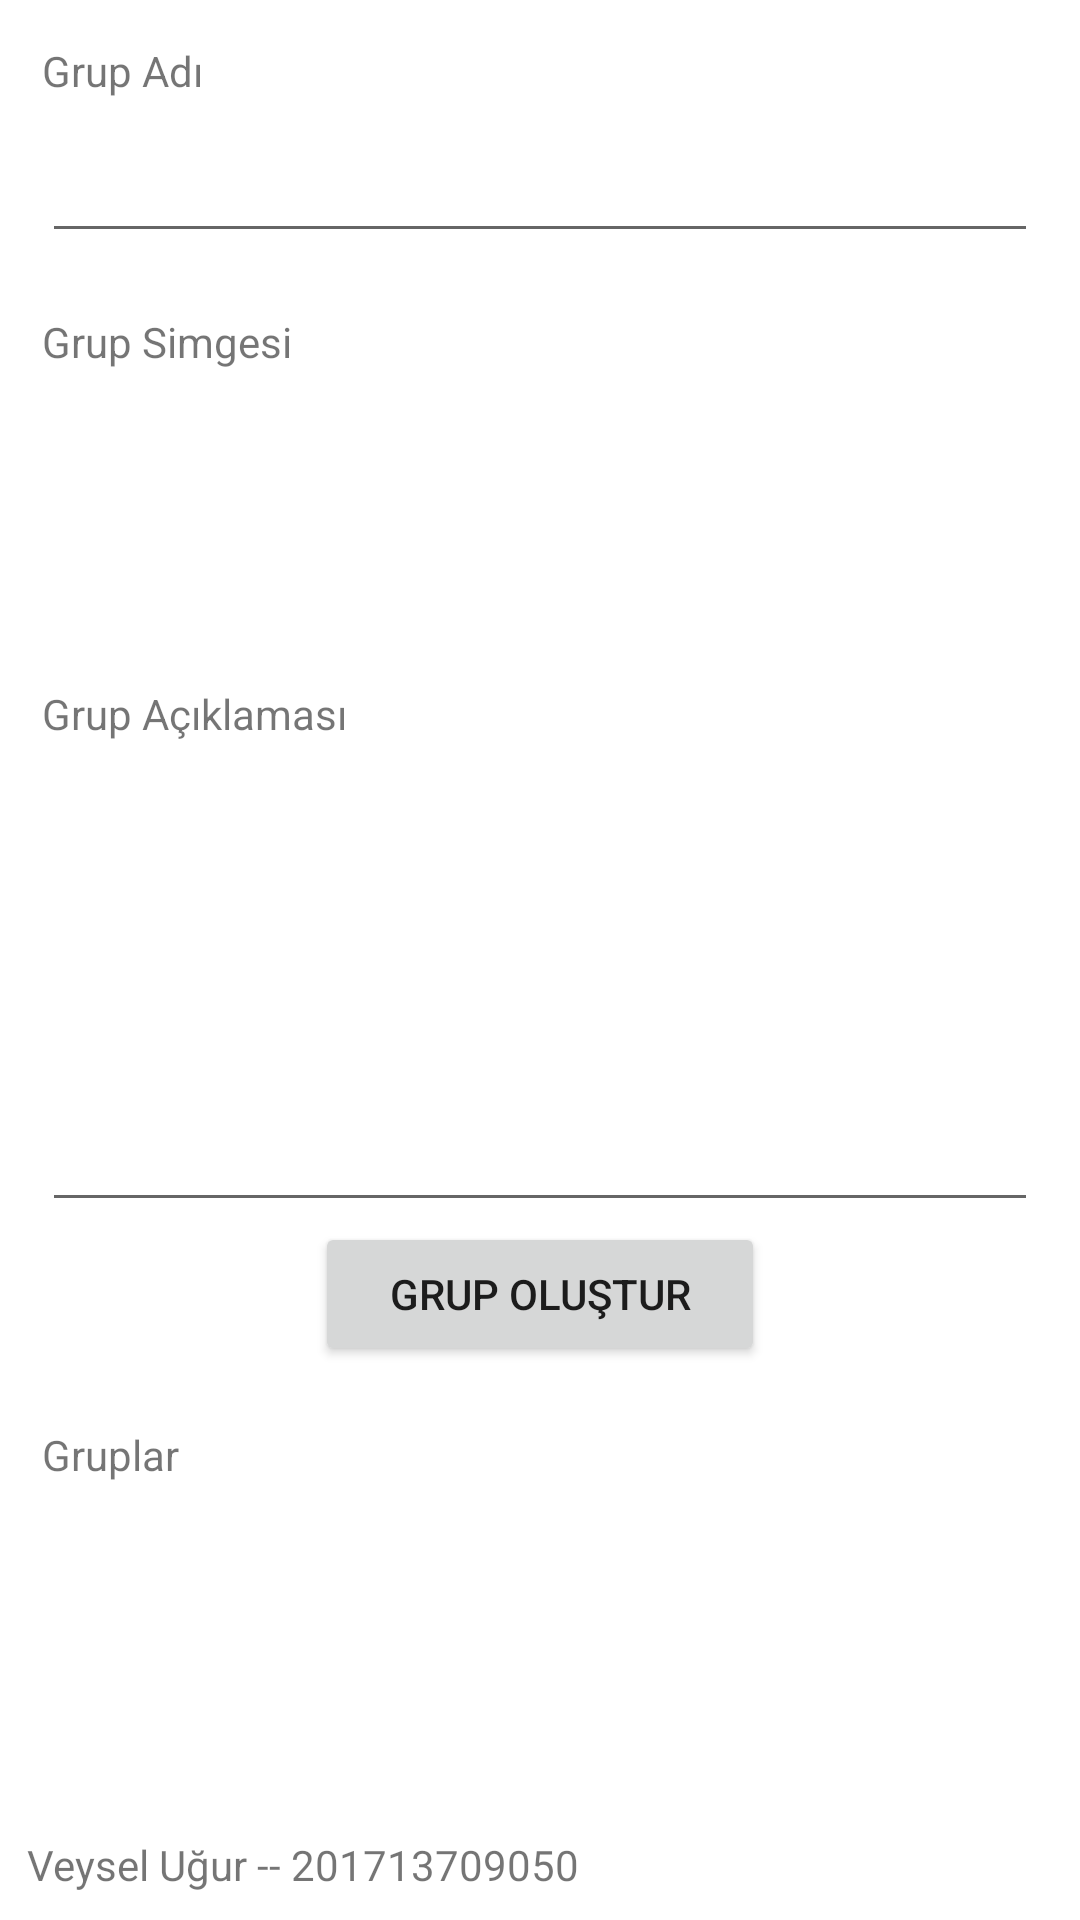

Reconstruct the res/layout file that produces this screen, plus the resources it refers to.
<!-- AndroidManifest.xml: application theme Theme.GrupSmsUygulamasi -->
<!-- res/layout/fragment_grup_olustur.xml -->
<?xml version="1.0" encoding="utf-8"?>
<FrameLayout xmlns:android="http://schemas.android.com/apk/res/android"
    xmlns:app="http://schemas.android.com/apk/res-auto"
    xmlns:tools="http://schemas.android.com/tools"
    android:layout_width="match_parent"
    android:layout_height="match_parent"
    android:layout_marginTop="10dp"
    tools:context=".ui.GrupOlustur.grupOlusturFragment">

    <LinearLayout
        android:layout_width="match_parent"
        android:layout_height="match_parent"
        android:orientation="vertical">

        <LinearLayout
            android:layout_width="match_parent"
            android:layout_height="150dp"
            android:layout_weight="1"
            android:orientation="vertical"
            android:padding="14dp">

            <TextView
                android:id="@+id/textView6"
                android:layout_width="match_parent"
                android:layout_height="wrap_content"
                android:text="Grup Adı" />

            <EditText
                android:id="@+id/grupAdiId"
                android:layout_width="match_parent"
                android:layout_height="wrap_content"
                android:layout_marginTop="10dp"
                android:ems="10"
                android:inputType="text" />

            <TextView
                android:id="@+id/textView7"
                android:layout_width="match_parent"
                android:layout_height="wrap_content"
                android:layout_marginTop="20dp"
                android:text="Grup Simgesi" />

            <ImageView
                android:id="@+id/grupSimgeId"
                android:layout_width="75dp"
                android:layout_height="75dp"
                android:layout_marginTop="10dp"
                android:src="@drawable/grup" />

            <TextView
                android:id="@+id/textView8"
                android:layout_width="match_parent"
                android:layout_height="wrap_content"
                android:layout_marginTop="20dp"
                android:text="Grup Açıklaması" />

            <EditText
                android:id="@+id/grupAciklamaId"
                android:layout_width="match_parent"
                android:layout_height="150dp"
                android:layout_marginTop="10dp"
                android:ems="10"
                android:gravity="top|left"
                android:inputType="textMultiLine"
                android:rotationX="0"
                android:textStyle="bold" />

            <Button
                android:id="@+id/grupOlustur_Id"
                android:layout_width="150dp"
                android:layout_height="wrap_content"
                android:layout_gravity="center"
                android:text="Grup Oluştur" />

            <TextView
                android:id="@+id/textView9"
                android:layout_width="match_parent"
                android:layout_height="wrap_content"
                android:layout_marginTop="20dp"
                android:text="Gruplar" />

            <androidx.recyclerview.widget.RecyclerView
                android:id="@+id/gruplarId"
                android:layout_width="match_parent"
                android:layout_height="match_parent"
                android:layout_marginTop="10dp" />
        </LinearLayout>

        <TextView
            android:id="@+id/textView5"
            android:layout_width="match_parent"
            android:layout_height="wrap_content"
            android:padding="9dp"
            android:text="Veysel Uğur -- 201713709050"
            app:layout_constraintBottom_toBottomOf="parent"
            app:layout_constraintEnd_toEndOf="parent"
            app:layout_constraintHorizontal_bias="0.307"
            app:layout_constraintStart_toStartOf="parent" />
    </LinearLayout>
</FrameLayout>
<!-- resources referenced by this layout -->
<resources>
  <style name="Theme.GrupSmsUygulamasi" parent="Theme.MaterialComponents.DayNight.DarkActionBar">
          
          <item name="colorPrimary">@color/haki</item>
          <item name="colorPrimaryVariant">@color/purple_700</item>
          <item name="colorOnPrimary">@color/white</item>
          
          <item name="colorSecondary">@color/teal_200</item>
          <item name="colorSecondaryVariant">@color/teal_700</item>
          <item name="colorOnSecondary">@color/black</item>
          
          <item name="android:statusBarColor">?attr/colorPrimaryVariant</item>
          
      </style>
  <color name="haki">#3B4A0B</color>
  <color name="purple_700">#FF3700B3</color>
  <color name="white">#FFFFFFFF</color>
  <color name="teal_200">#FF03DAC5</color>
  <color name="teal_700">#FF018786</color>
  <color name="black">#FF000000</color>
</resources>
